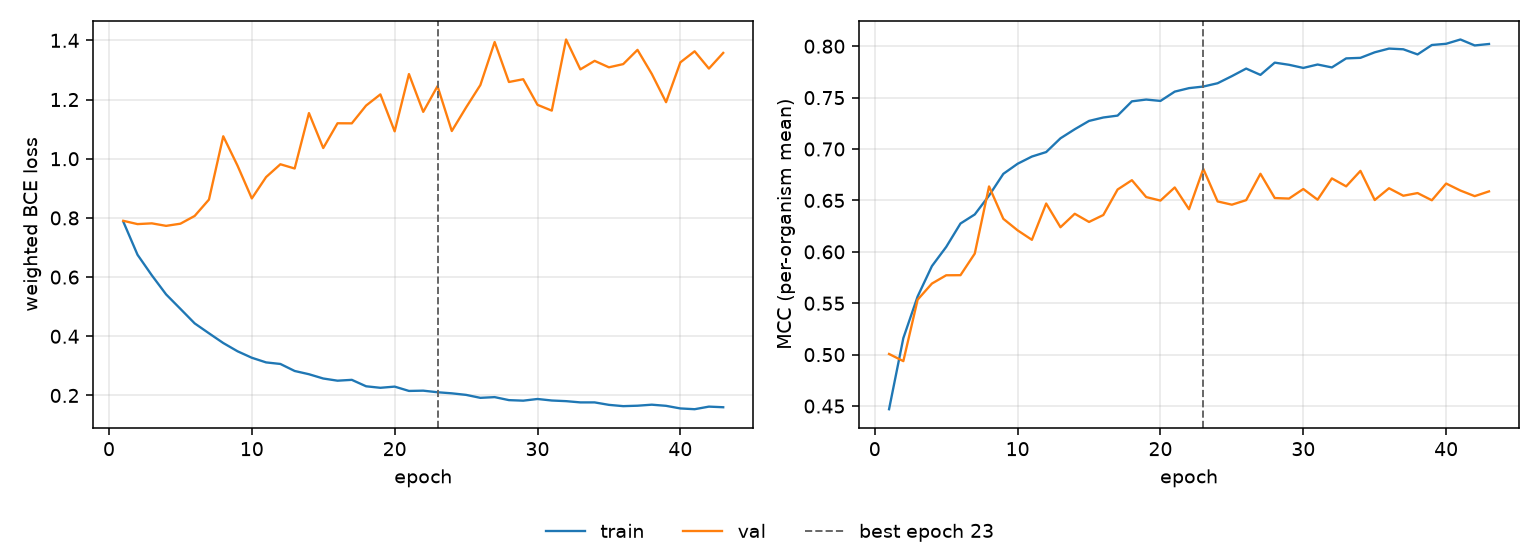

The file beside this chart, header and first rows:
epoch, tr_loss, vl_loss, tr_mcc, vl_mcc, is_best
1, 0.7877, 0.7903, 0.4469, 0.5007, False
2, 0.6754, 0.7791, 0.5161, 0.4937, False
3, 0.606, 0.7817, 0.5566, 0.5535, False
4, 0.5415, 0.7732, 0.5861, 0.5691, False
5, 0.4927, 0.7805, 0.6048, 0.5772, False
6, 0.4436, 0.8067, 0.6275, 0.5773, False
7, 0.4101, 0.862, 0.6364, 0.5983, False
8, 0.3772, 1.076, 0.6547, 0.6636, False
9, 0.3493, 0.9766, 0.6759, 0.6321, False
10, 0.3274, 0.8659, 0.6857, 0.6209, False
11, 0.3117, 0.9381, 0.6927, 0.6117, False
12, 0.3064, 0.9814, 0.697, 0.647, False
13, 0.2827, 0.967, 0.7104, 0.6239, False
14, 0.2718, 1.154, 0.7192, 0.637, False
15, 0.2573, 1.036, 0.7273, 0.6291, False
16, 0.2499, 1.12, 0.7307, 0.6358, False
17, 0.2527, 1.12, 0.7325, 0.6606, False
18, 0.231, 1.18, 0.7464, 0.6697, False
19, 0.2259, 1.217, 0.7481, 0.6533, False
20, 0.2299, 1.093, 0.7468, 0.6498, False
21, 0.2153, 1.286, 0.7558, 0.6626, False
22, 0.2162, 1.158, 0.7592, 0.6414, False
23, 0.2109, 1.245, 0.7608, 0.6807, True
24, 0.2072, 1.094, 0.764, 0.649, False
25, 0.2019, 1.173, 0.7709, 0.6459, False
26, 0.1919, 1.249, 0.7782, 0.6503, False
27, 0.1944, 1.394, 0.7721, 0.6759, False
28, 0.1842, 1.259, 0.784, 0.6523, False
29, 0.1824, 1.269, 0.7819, 0.6518, False
30, 0.1881, 1.182, 0.7789, 0.6611, False
31, 0.1829, 1.163, 0.7822, 0.6507, False
32, 0.1807, 1.403, 0.7794, 0.6714, False
33, 0.1765, 1.302, 0.7881, 0.6637, False
34, 0.1765, 1.331, 0.7887, 0.6787, False
35, 0.1682, 1.309, 0.7941, 0.6504, False
36, 0.1639, 1.32, 0.7977, 0.6618, False
37, 0.1653, 1.368, 0.797, 0.6546, False
38, 0.1688, 1.287, 0.792, 0.6572, False
39, 0.165, 1.191, 0.8012, 0.6501, False
40, 0.1561, 1.326, 0.8024, 0.6664, False
41, 0.1535, 1.363, 0.8065, 0.6596, False
42, 0.1623, 1.305, 0.8007, 0.6542, False
43, 0.1602, 1.358, 0.8022, 0.6588, False
